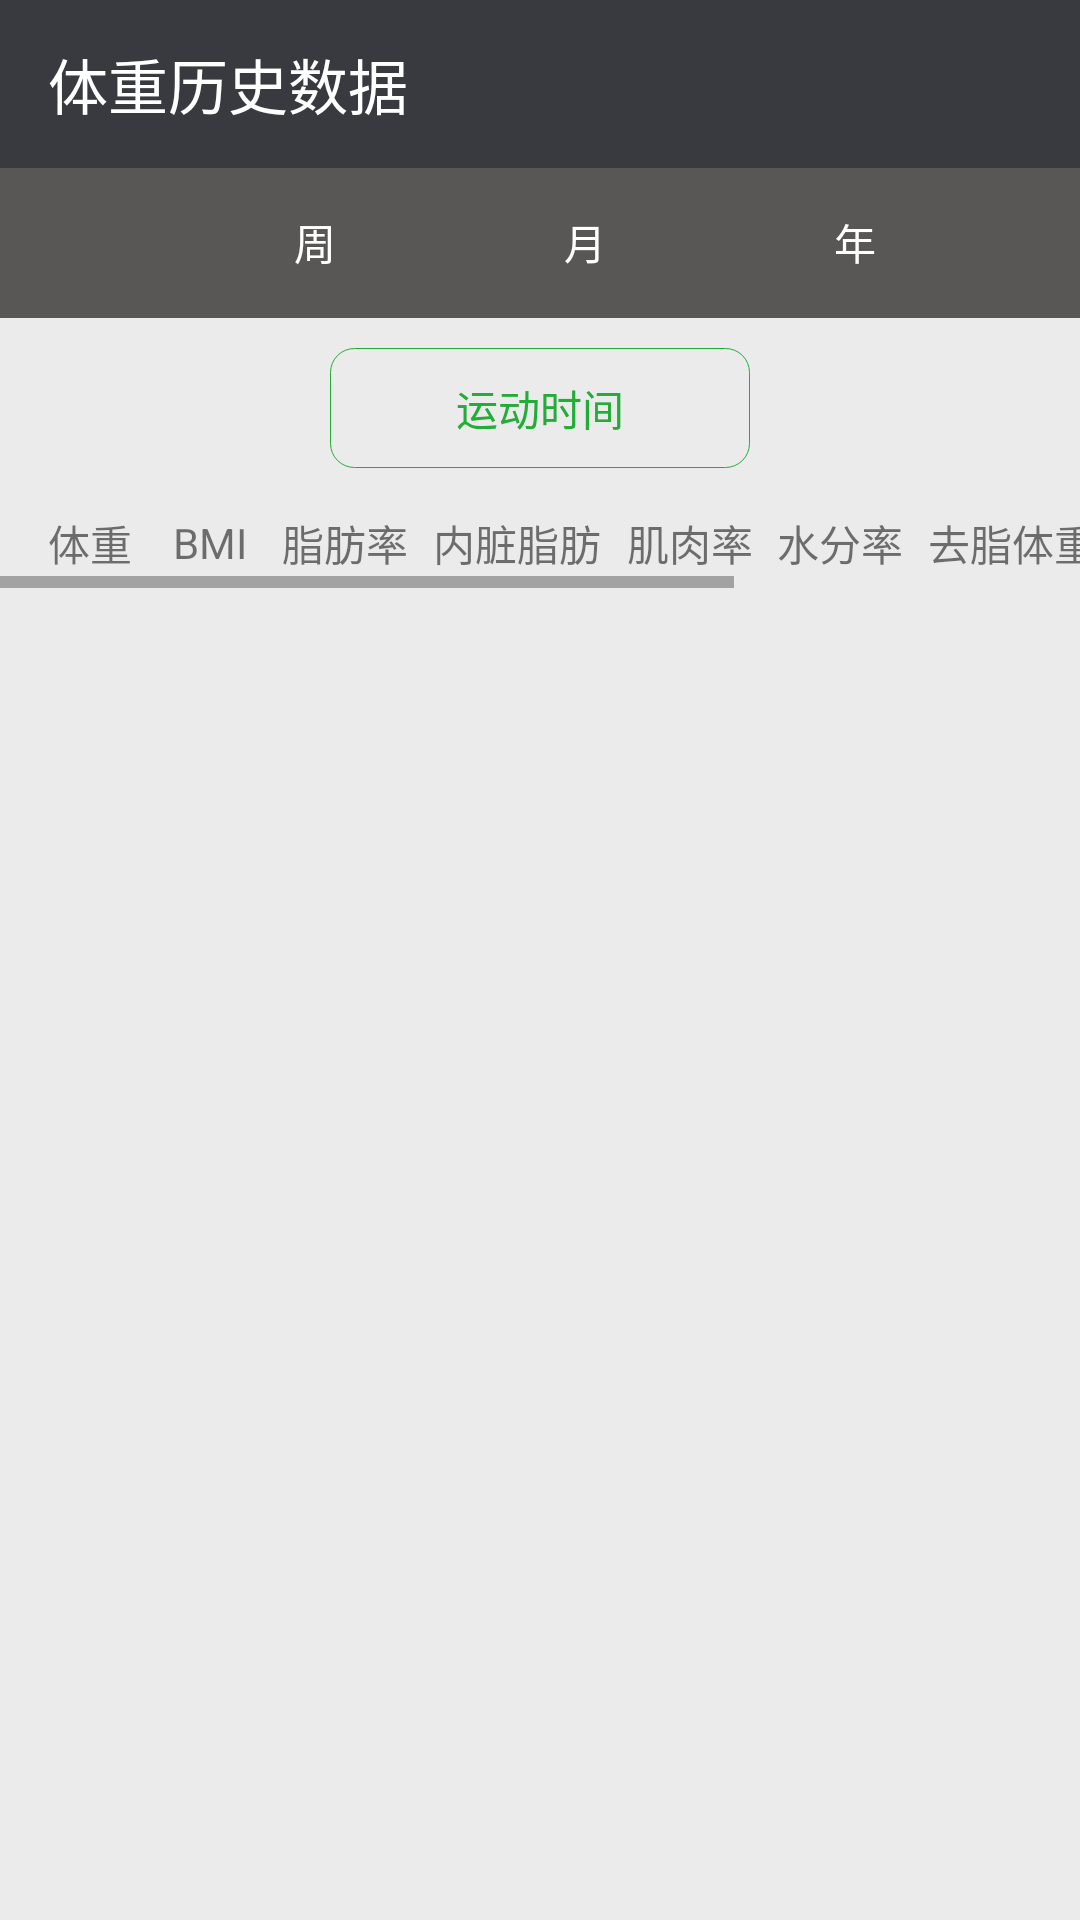

Here is an Android app screen rendered from its layout file. Give the layout XML and the strings, colors and styles it references.
<!-- AndroidManifest.xml: application theme AppTheme -->
<!-- res/layout/tz_history.xml -->
<?xml version="1.0" encoding="utf-8"?>
<LinearLayout xmlns:android="http://schemas.android.com/apk/res/android"
    xmlns:app="http://schemas.android.com/apk/res-auto"
    android:layout_width="match_parent"
    android:layout_height="match_parent"
    android:background="@color/normal_bg_color"
    android:gravity="center_horizontal"
    android:orientation="vertical">

    <android.support.design.widget.AppBarLayout
        android:id="@+id/tzHistoryBarLayout"
        android:layout_width="match_parent"
        android:layout_height="wrap_content"
        android:theme="@style/AppTheme.AppBarOverlay">

        <android.support.v7.widget.Toolbar
            android:id="@+id/tzHistoryToolbar"
            android:layout_width="match_parent"
            android:layout_height="?attr/actionBarSize"
            android:background="?attr/colorPrimary"
            app:popupTheme="@style/AppTheme.PopupOverlay"
            app:title="@string/tzHistoryTitle"/>

    </android.support.design.widget.AppBarLayout>

    <LinearLayout
        android:layout_width="match_parent"
        android:layout_height="50dp"
        android:background="#585755"
        android:gravity="center_vertical|center_horizontal">

        <LinearLayout
            android:id="@+id/period_week_layout"
            android:layout_width="60dp"
            android:layout_height="35dp"
            android:layout_marginLeft="30dp"
            android:gravity="center_vertical|center_horizontal"
            android:orientation="vertical">

            <TextView
                android:id="@+id/period_week_label"
                android:layout_width="wrap_content"
                android:layout_height="wrap_content"
                android:text="@string/period_week"
                android:textColor="#ffffff" />
        </LinearLayout>

        <LinearLayout
            android:id="@+id/period_month_layout"
            android:layout_width="60dp"
            android:layout_height="35dp"
            android:layout_marginLeft="30dp"
            android:gravity="center_vertical|center_horizontal"
            android:orientation="vertical">

            <TextView
                android:id="@+id/period_month_label"
                android:layout_width="wrap_content"
                android:layout_height="wrap_content"
                android:text="@string/period_month"
                android:textColor="#ffffff" />
        </LinearLayout>

        <LinearLayout
            android:id="@+id/period_year_layout"
            android:layout_width="60dp"
            android:layout_height="35dp"
            android:layout_marginLeft="30dp"
            android:gravity="center_vertical|center_horizontal"
            android:orientation="vertical">

            <TextView
                android:id="@+id/period_year_label"
                android:layout_width="wrap_content"
                android:layout_height="wrap_content"
                android:text="@string/period_year"
                android:textColor="#ffffff" />
        </LinearLayout>
    </LinearLayout>

    <LinearLayout
        android:layout_width="140dp"
        android:layout_height="40dp"
        android:layout_marginLeft="10dp"
        android:layout_marginRight="10dp"
        android:layout_marginTop="10dp"
        android:background="@drawable/selected_sharp_bg2"
        android:gravity="center_vertical|center_horizontal">

        <TextView
            android:id="@+id/tongJiEndDate"
            android:layout_width="wrap_content"
            android:layout_height="wrap_content"
            android:text="@string/pedometerTimeLabel"
            android:textColor="#23ac38" />
    </LinearLayout>

    <HorizontalScrollView
        android:layout_width="wrap_content"
        android:layout_height="wrap_content">

        <LinearLayout
            android:layout_width="match_parent"
            android:layout_height="30dp"
            android:layout_marginLeft="10dp"
            android:layout_marginRight="10dp"
            android:layout_marginTop="10dp"
            android:gravity="center_vertical|center_horizontal">

            <LinearLayout
                android:id="@+id/chart_tz_layout"
                android:layout_width="40dp"
                android:layout_height="match_parent"
                android:gravity="center_vertical|center_horizontal"
                android:orientation="vertical">

                <TextView
                    android:id="@+id/chart_tz_label"
                    android:layout_width="wrap_content"
                    android:layout_height="wrap_content"
                    android:text="@string/chart_tz_label" />
            </LinearLayout>

            <LinearLayout
                android:id="@+id/chart_bmi_layout"
                android:layout_width="40dp"
                android:layout_height="match_parent"
                android:gravity="center_vertical|center_horizontal"
                android:orientation="vertical">

                <TextView
                    android:id="@+id/chart_bmi_label"
                    android:layout_width="wrap_content"
                    android:layout_height="wrap_content"
                    android:text="@string/chart_bmi_label" />
            </LinearLayout>

            <LinearLayout
                android:id="@+id/chart_zf_layout"
                android:layout_width="50dp"
                android:layout_height="match_parent"
                android:gravity="center_vertical|center_horizontal"
                android:orientation="vertical">

                <TextView
                    android:id="@+id/chart_zf_label"
                    android:layout_width="wrap_content"
                    android:layout_height="wrap_content"
                    android:text="@string/chart_zf_label" />
            </LinearLayout>

            <LinearLayout
                android:id="@+id/chart_nz_layout"
                android:layout_width="65dp"
                android:layout_height="match_parent"
                android:gravity="center_vertical|center_horizontal"
                android:orientation="vertical">

                <TextView
                    android:id="@+id/chart_nz_label"
                    android:layout_width="wrap_content"
                    android:layout_height="wrap_content"
                    android:text="@string/chart_nz_label" />
            </LinearLayout>

            <LinearLayout
                android:id="@+id/chart_jr_layout"
                android:layout_width="50dp"
                android:layout_height="match_parent"
                android:gravity="center_vertical|center_horizontal"
                android:orientation="vertical">

                <TextView
                    android:id="@+id/chart_jr_label"
                    android:layout_width="wrap_content"
                    android:layout_height="wrap_content"
                    android:text="@string/chart_jr_label" />
            </LinearLayout>

            <LinearLayout
                android:id="@+id/chart_sf_layout"
                android:layout_width="50dp"
                android:layout_height="match_parent"
                android:gravity="center_vertical|center_horizontal"
                android:orientation="vertical">

                <TextView
                    android:id="@+id/chart_sf_label"
                    android:layout_width="wrap_content"
                    android:layout_height="wrap_content"
                    android:text="@string/chart_sf_label" />
            </LinearLayout>

            <LinearLayout
                android:id="@+id/chart_qz_layout"
                android:layout_width="65dp"
                android:layout_height="match_parent"
                android:gravity="center_vertical|center_horizontal"
                android:orientation="vertical">

                <TextView
                    android:id="@+id/chart_qz_label"
                    android:layout_width="wrap_content"
                    android:layout_height="wrap_content"
                    android:text="@string/chart_qz_label" />
            </LinearLayout>

            <LinearLayout
                android:id="@+id/chart_gg_layout"
                android:layout_width="65dp"
                android:layout_height="match_parent"
                android:gravity="center_vertical|center_horizontal"
                android:orientation="vertical">

                <TextView
                    android:id="@+id/chart_gg_label"
                    android:layout_width="wrap_content"
                    android:layout_height="wrap_content"
                    android:text="@string/chart_gg_label" />
            </LinearLayout>

            <LinearLayout
                android:id="@+id/chart_jc_layout"
                android:layout_width="65dp"
                android:layout_height="match_parent"
                android:gravity="center_vertical|center_horizontal"
                android:orientation="vertical">

                <TextView
                    android:id="@+id/chart_jc_label"
                    android:layout_width="wrap_content"
                    android:layout_height="wrap_content"
                    android:text="@string/chart_jc_label" />
            </LinearLayout>

            <LinearLayout
                android:id="@+id/chart_none_layout"
                android:layout_width="30dp"
                android:layout_height="match_parent"
                android:gravity="center_vertical|center_horizontal"
                android:orientation="vertical">

            </LinearLayout>
        </LinearLayout>
    </HorizontalScrollView>

    <LinearLayout
        android:id="@+id/chartLinearLayout"
        android:layout_width="match_parent"
        android:layout_height="0dp"
        android:layout_marginLeft="10dp"
        android:layout_marginRight="10dp"
        android:layout_marginTop="10dp"
        android:layout_weight="1"
        android:gravity="center_vertical|center_horizontal"
        android:orientation="vertical"></LinearLayout>

</LinearLayout>
<!-- resources referenced by this layout -->
<resources>
  <color name="normal_bg_color">#ebebeb</color>
  <!-- drawable selected_sharp_bg2 (drawable) -->
  <?xml version="1.0" encoding="utf-8"?>
  <shape xmlns:android="http://schemas.android.com/apk/res/android"
      android:shape="rectangle" >
  
      <corners android:radius="8dp" />
  
      <stroke android:color="#ff23ac38" android:width="1px" />
  
  </shape>
  <string name="chart_bmi_label">BMI</string>
  <string name="chart_gg_label">骨骼重量</string>
  <string name="chart_jc_label">基础代谢</string>
  <string name="chart_jr_label">肌肉率</string>
  <string name="chart_nz_label">内脏脂肪</string>
  <string name="chart_qz_label">去脂体重</string>
  <string name="chart_sf_label">水分率</string>
  <string name="chart_tz_label">体重</string>
  <string name="chart_zf_label">脂肪率</string>
  <string name="pedometerTimeLabel">运动时间</string>
  <string name="period_month">月</string>
  <string name="period_week">周</string>
  <string name="period_year">年</string>
  <string name="tzHistoryTitle">体重历史数据</string>
  <style name="AppTheme.AppBarOverlay" parent="ThemeOverlay.AppCompat.Dark.ActionBar" />
  <style name="AppTheme.PopupOverlay" parent="ThemeOverlay.AppCompat.Light" />
  <style name="AppTheme" parent="Theme.AppCompat.Light.NoActionBar">
          
          <item name="colorPrimary">@color/colorPrimary</item>
          <item name="colorPrimaryDark">@color/colorPrimaryDark</item>
          <item name="colorAccent">@color/colorAccent</item>
          <item name="android:windowBackground">@color/normal_bg_color</item>
      </style>
  <color name="colorPrimary">#393a3f</color>
  <color name="colorPrimaryDark">#303135</color>
  <color name="colorAccent">#FF4081</color>
</resources>
